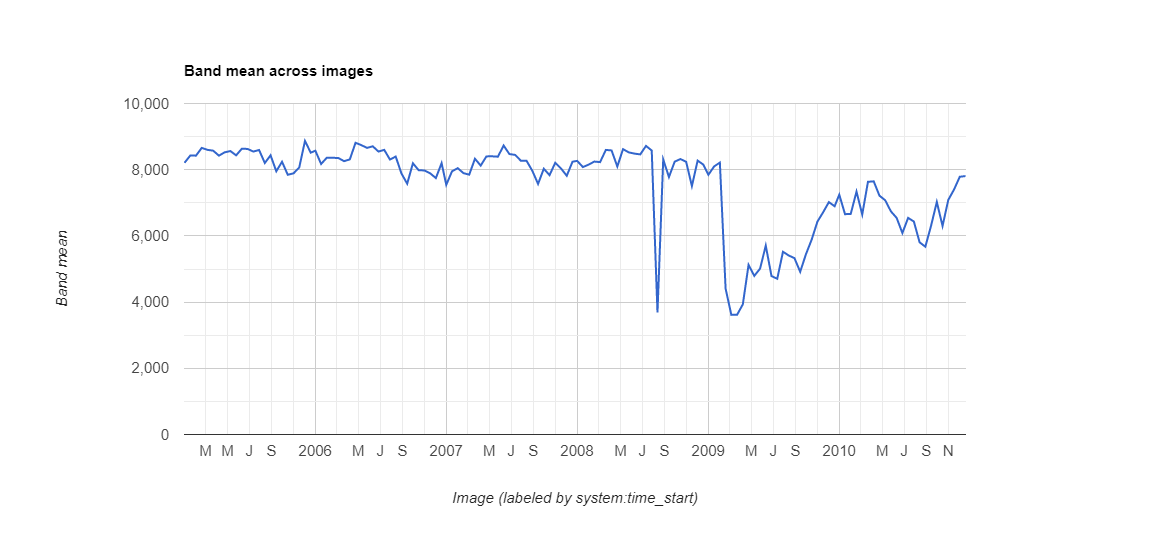

The file beside this chart, header and first rows:
datetime, NDVI, label1, label2, label3
2005/1/1, 0.8209, 0, 0, 0
2005/1/17, 0.8426, 0, 0, 0
2005/2/2, 0.8425, 0, 0, 0
2005/2/18, 0.8658, 0, 0, 0
2005/3/6, 0.86, 0, 0, 0
2005/3/22, 0.8575, 0, 0, 0
2005/4/7, 0.8424, 0, 0, 0
2005/4/23, 0.8525, 0, 0, 0
2005/5/9, 0.8563, 0, 0, 0
2005/5/25, 0.8434, 0, 0, 0
2005/6/10, 0.8635, 0, 0, 0
2005/6/26, 0.8627, 0, 0, 0
2005/7/12, 0.8548, 0, 0, 0
2005/7/28, 0.8595, 0, 0, 0
2005/8/13, 0.8203, 0, 0, 0
2005/8/29, 0.8435, 0, 0, 0
2005/9/14, 0.7953, 0, 0, 0
2005/9/30, 0.824, 0, 0, 0
2005/10/16, 0.7847, 0, 0, 0
2005/11/1, 0.7889, 0, 0, 0
2005/11/17, 0.8069, 0, 0, 0
2005/12/3, 0.8869, 0, 0, 0
2005/12/19, 0.8515, 0, 0, 0
2006/1/1, 0.8573, 0, 0, 0
2006/1/17, 0.8173, 0, 0, 0
2006/2/2, 0.8364, 0, 0, 0
2006/2/18, 0.836, 0, 0, 0
2006/3/6, 0.8353, 0, 0, 0
2006/3/22, 0.8258, 0, 0, 0
2006/4/7, 0.8311, 0, 0, 0
2006/4/23, 0.8813, 0, 0, 0
2006/5/9, 0.8743, 0, 0, 0
2006/5/25, 0.8659, 0, 0, 0
2006/6/10, 0.8707, 0, 0, 0
2006/6/26, 0.8548, 0, 0, 0
2006/7/12, 0.8599, 0, 0, 0
2006/7/28, 0.8307, 0, 0, 0
2006/8/13, 0.8397, 0, 0, 0
2006/8/29, 0.7887, 0, 0, 0
2006/9/14, 0.7577, 0, 0, 0
2006/9/30, 0.8194, 0, 0, 0
2006/10/16, 0.7985, 0, 0, 0
2006/11/1, 0.7977, 0, 0, 0
2006/11/17, 0.7891, 0, 0, 0
2006/12/3, 0.7747, 0, 0, 0
2006/12/19, 0.8198, 0, 0, 0
2007/1/1, 0.7543, 0, 0, 0
2007/1/17, 0.7951, 0, 0, 0
2007/2/2, 0.8046, 0, 0, 0
2007/2/18, 0.7896, 0, 0, 0
2007/3/6, 0.785, 0, 0, 0
2007/3/22, 0.8331, 0, 0, 0
2007/4/7, 0.8124, 0, 0, 0
2007/4/23, 0.8402, 0, 0, 0
2007/5/9, 0.8404, 0, 0, 0
2007/5/25, 0.8393, 0, 0, 0
2007/6/10, 0.873, 0, 0, 0
2007/6/26, 0.8473, 0, 0, 0
2007/7/12, 0.8447, 0, 0, 0
2007/7/28, 0.8272, 0, 0, 0
... 78 more rows
